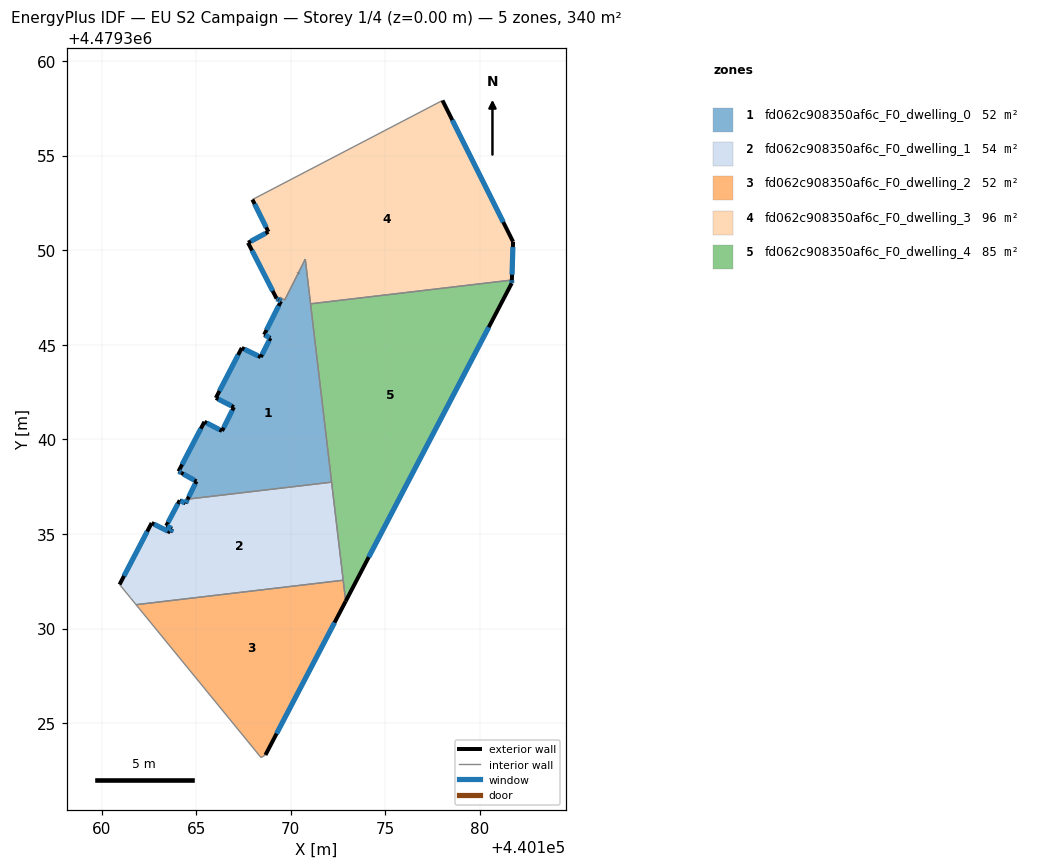
=== STOREY PLAN SPEC (per zone: floor XY polygon, exterior-wall plan segments, windows/doors) ===
zone 1: fd062c908350af6c_F0_dwelling_0  (51.7 m²)
  floor: (440172.16, 4479337.74) (440170.76, 4479349.53) (440170.64, 4479349.28) (440169.68, 4479347.36) (440169.42, 4479347.51) (440169.35, 4479347.38) (440169.48, 4479347.30) (440168.59, 4479345.53) (440168.92, 4479345.35) (440168.41, 4479344.35) (440167.41, 4479344.83) (440166.04, 4479342.19) (440166.99, 4479341.70) (440166.36, 4479340.44) (440165.43, 4479340.93) (440164.07, 4479338.31) (440164.20, 4479338.24) (440164.22, 4479338.22) (440165.01, 4479337.78) (440164.54, 4479336.84)
  exterior wall: (440165.01, 4479337.78) – (440164.22, 4479338.22)  [0.9 m]
    window: (440164.90, 4479337.84) – (440164.33, 4479338.16)  [1.4 m²]
  exterior wall: (440164.22, 4479338.22) – (440164.20, 4479338.24)  [0.0 m]
  exterior wall: (440164.20, 4479338.24) – (440164.07, 4479338.31)  [0.2 m]
    window: (440164.18, 4479338.25) – (440164.08, 4479338.30)  [0.2 m²]
  exterior wall: (440164.07, 4479338.31) – (440165.43, 4479340.93)  [3.0 m]
    window: (440164.25, 4479338.67) – (440165.24, 4479340.56)  [4.6 m²]
  exterior wall: (440165.43, 4479340.93) – (440166.36, 4479340.44)  [1.0 m]
    window: (440165.56, 4479340.86) – (440166.23, 4479340.51)  [1.6 m²]
  exterior wall: (440166.36, 4479340.44) – (440166.99, 4479341.70)  [1.4 m]
    window: (440166.45, 4479340.62) – (440166.90, 4479341.53)  [2.2 m²]
  exterior wall: (440166.99, 4479341.70) – (440166.04, 4479342.19)  [1.1 m]
    window: (440166.86, 4479341.77) – (440166.17, 4479342.12)  [1.7 m²]
  exterior wall: (440166.04, 4479342.19) – (440167.41, 4479344.83)  [3.0 m]
    window: (440166.23, 4479342.56) – (440167.22, 4479344.46)  [4.7 m²]
  exterior wall: (440167.41, 4479344.83) – (440168.41, 4479344.35)  [1.1 m]
    window: (440167.55, 4479344.76) – (440168.27, 4479344.41)  [1.7 m²]
  exterior wall: (440168.41, 4479344.35) – (440168.92, 4479345.35)  [1.1 m]
    window: (440168.48, 4479344.49) – (440168.85, 4479345.21)  [1.8 m²]
  exterior wall: (440168.92, 4479345.35) – (440168.59, 4479345.53)  [0.4 m]
    window: (440168.87, 4479345.38) – (440168.64, 4479345.51)  [0.6 m²]
  exterior wall: (440168.59, 4479345.53) – (440169.48, 4479347.30)  [2.0 m]
    window: (440168.71, 4479345.78) – (440169.36, 4479347.06)  [3.1 m²]
  exterior wall: (440169.48, 4479347.30) – (440169.35, 4479347.38)  [0.2 m]
    window: (440169.46, 4479347.31) – (440169.37, 4479347.37)  [0.2 m²]
  exterior wall: (440164.54, 4479336.84) – (440165.01, 4479337.78)  [1.1 m]
    window: (440164.61, 4479336.97) – (440164.95, 4479337.65)  [1.6 m²]
  exterior wall: (440170.40, 4479348.79) – (440170.40, 4479348.80)  [0.0 m]
  interior walls: 10
zone 2: fd062c908350af6c_F0_dwelling_1  (54.1 m²)
  floor: (440172.77, 4479332.55) (440172.16, 4479337.74) (440164.54, 4479336.84) (440164.43, 4479336.62) (440164.13, 4479336.78) (440163.41, 4479335.43) (440163.72, 4479335.28) (440163.63, 4479335.08) (440162.64, 4479335.58) (440160.95, 4479332.33) (440161.52, 4479331.63) (440161.82, 4479331.26)
  exterior wall: (440160.95, 4479332.33) – (440162.64, 4479335.58)  [3.7 m]
    window: (440161.18, 4479332.78) – (440162.41, 4479335.13)  [5.7 m²]
  exterior wall: (440162.64, 4479335.58) – (440163.63, 4479335.08)  [1.1 m]
    window: (440162.78, 4479335.51) – (440163.49, 4479335.15)  [1.7 m²]
  exterior wall: (440163.63, 4479335.08) – (440163.72, 4479335.28)  [0.2 m]
    window: (440163.64, 4479335.11) – (440163.71, 4479335.25)  [0.3 m²]
  exterior wall: (440163.72, 4479335.28) – (440163.41, 4479335.43)  [0.3 m]
    window: (440163.68, 4479335.30) – (440163.46, 4479335.41)  [0.5 m²]
  exterior wall: (440163.41, 4479335.43) – (440164.13, 4479336.78)  [1.5 m]
    window: (440163.51, 4479335.62) – (440164.03, 4479336.59)  [2.4 m²]
  exterior wall: (440164.13, 4479336.78) – (440164.43, 4479336.62)  [0.3 m]
    window: (440164.17, 4479336.75) – (440164.39, 4479336.64)  [0.5 m²]
  exterior wall: (440164.43, 4479336.62) – (440164.54, 4479336.84)  [0.2 m]
    window: (440164.45, 4479336.65) – (440164.53, 4479336.81)  [0.4 m²]
  interior walls: 5
zone 3: fd062c908350af6c_F0_dwelling_2  (52.2 m²)
  floor: (440168.66, 4479323.32) (440172.90, 4479331.44) (440172.77, 4479332.55) (440161.82, 4479331.26) (440168.43, 4479323.18)
  exterior wall: (440172.90, 4479331.44) – (440168.66, 4479323.32)  [9.2 m]
    window: (440172.31, 4479330.31) – (440169.25, 4479324.45)  [14.3 m²]
  interior walls: 4
zone 4: fd062c908350af6c_F0_dwelling_3  (96.4 m²)
  floor: (440181.68, 4479348.42) (440181.75, 4479350.45) (440178.02, 4479357.91) (440167.97, 4479352.67) (440168.81, 4479350.97) (440167.74, 4479350.39) (440169.25, 4479347.44) (440169.35, 4479347.38) (440169.42, 4479347.51) (440169.68, 4479347.36) (440170.64, 4479349.29) (440170.76, 4479349.53) (440171.04, 4479347.16)
  exterior wall: (440170.64, 4479349.28) – (440170.64, 4479349.29)  [0.0 m]
  exterior wall: (440170.40, 4479348.79) – (440170.40, 4479348.80)  [0.0 m]
  exterior wall: (440169.35, 4479347.38) – (440169.25, 4479347.44)  [0.1 m]
    window: (440169.34, 4479347.39) – (440169.26, 4479347.43)  [0.2 m²]
  exterior wall: (440169.25, 4479347.44) – (440167.74, 4479350.39)  [3.3 m]
    window: (440169.04, 4479347.85) – (440167.95, 4479349.98)  [5.2 m²]
  exterior wall: (440167.74, 4479350.39) – (440168.81, 4479350.97)  [1.2 m]
    window: (440167.89, 4479350.47) – (440168.66, 4479350.89)  [1.9 m²]
  exterior wall: (440168.81, 4479350.97) – (440167.97, 4479352.67)  [1.9 m]
    window: (440168.70, 4479351.21) – (440168.09, 4479352.44)  [3.0 m²]
  exterior wall: (440178.02, 4479357.91) – (440181.75, 4479350.45)  [8.3 m]
    window: (440178.53, 4479356.88) – (440181.23, 4479351.48)  [13.1 m²]
  exterior wall: (440181.75, 4479350.45) – (440181.68, 4479348.42)  [2.0 m]
    window: (440181.74, 4479350.16) – (440181.69, 4479348.70)  [3.2 m²]
  interior walls: 9
zone 5: fd062c908350af6c_F0_dwelling_4  (85.5 m²)
  floor: (440172.90, 4479331.44) (440181.68, 4479348.26) (440181.68, 4479348.37) (440181.68, 4479348.42) (440171.04, 4479347.16) (440171.05, 4479347.12)
  exterior wall: (440181.68, 4479348.42) – (440181.68, 4479348.37)  [0.1 m]
    window: (440181.68, 4479348.41) – (440181.68, 4479348.38)  [0.1 m²]
  exterior wall: (440181.68, 4479348.37) – (440181.68, 4479348.26)  [0.1 m]
    window: (440181.68, 4479348.35) – (440181.68, 4479348.27)  [0.2 m²]
  exterior wall: (440181.68, 4479348.26) – (440172.90, 4479331.44)  [19.0 m]
    window: (440180.46, 4479345.92) – (440174.12, 4479333.77)  [29.7 m²]
  interior walls: 5

=== DERIVED (storey summary) ===
Building: EU S2 Campaign
Storey: 1 of 4  (floor level z = 0.00 m)
Storey gross floor area: 339.8 m²
Zones on this storey: 5
  - fd062c908350af6c_F0_dwelling_0: floor 51.7 m²; exterior wall 16.3 m (49.0 m²); 13 window(s) 25.5 m²; WWR 52.1%
  - fd062c908350af6c_F0_dwelling_1: floor 54.1 m²; exterior wall 7.4 m (22.3 m²); 7 window(s) 11.6 m²; WWR 52.2%
  - fd062c908350af6c_F0_dwelling_2: floor 52.2 m²; exterior wall 9.2 m (27.5 m²); 1 window(s) 14.3 m²; WWR 52.2%
  - fd062c908350af6c_F0_dwelling_3: floor 96.4 m²; exterior wall 16.9 m (50.8 m²); 6 window(s) 26.5 m²; WWR 52.2%
  - fd062c908350af6c_F0_dwelling_4: floor 85.5 m²; exterior wall 19.1 m (57.4 m²); 3 window(s) 30.0 m²; WWR 52.2%
Zone adjacency (shared interzone walls):
  - fd062c908350af6c_F0_dwelling_0 ↔ fd062c908350af6c_F0_dwelling_1
  - fd062c908350af6c_F0_dwelling_0 ↔ fd062c908350af6c_F0_dwelling_3
  - fd062c908350af6c_F0_dwelling_0 ↔ fd062c908350af6c_F0_dwelling_4
  - fd062c908350af6c_F0_dwelling_1 ↔ fd062c908350af6c_F0_dwelling_2
  - fd062c908350af6c_F0_dwelling_1 ↔ fd062c908350af6c_F0_dwelling_4
  - fd062c908350af6c_F0_dwelling_2 ↔ fd062c908350af6c_F0_dwelling_4
  - fd062c908350af6c_F0_dwelling_3 ↔ fd062c908350af6c_F0_dwelling_4